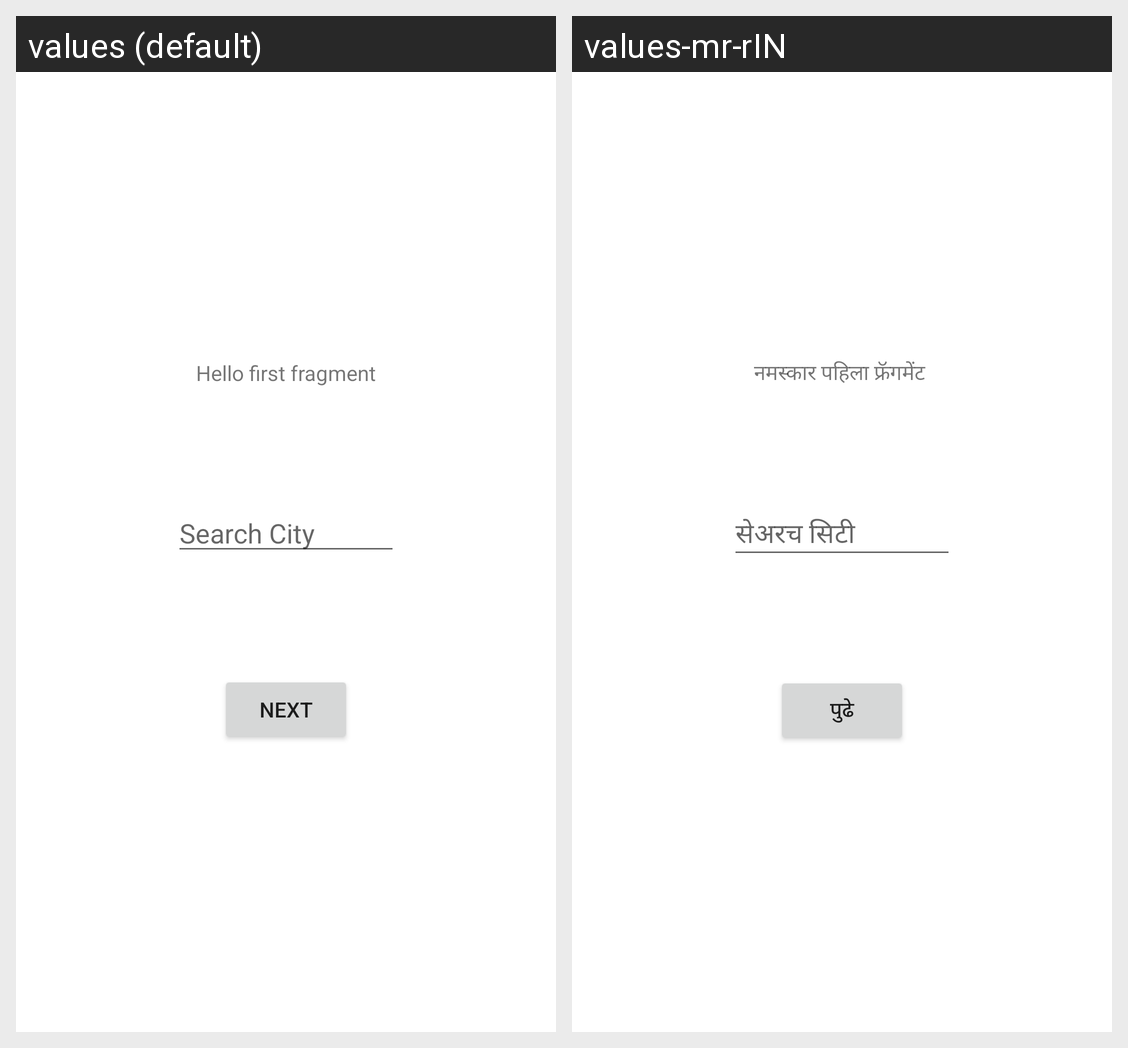

Strings drawn on this Android screen and how each of the app's shown locales translates them:
Android screen res/layout/fragment_first2.xml rendered under 2 locales, left to right: values (default), values-mr-rIN. Device: Nexus 5 (rendered at 1080×1920; each locale shown at half size, 540×960, under a caption strip naming it); theme Theme.Lohono.
Strings drawn on this screen, with the default value and each locale's value (text and hints the layout hard-codes, and strings that could not be matched under every locale, appear in the picture but are not listed):

hello_first_fragment
  values: Hello first fragment
  values-mr-rIN: नमस्कार पहिला फ्रॅगमेंट 

next
  values: Next
  values-mr-rIN: पुढे

search_city
  values: Search City
  values-mr-rIN: सेअरच सिटी
